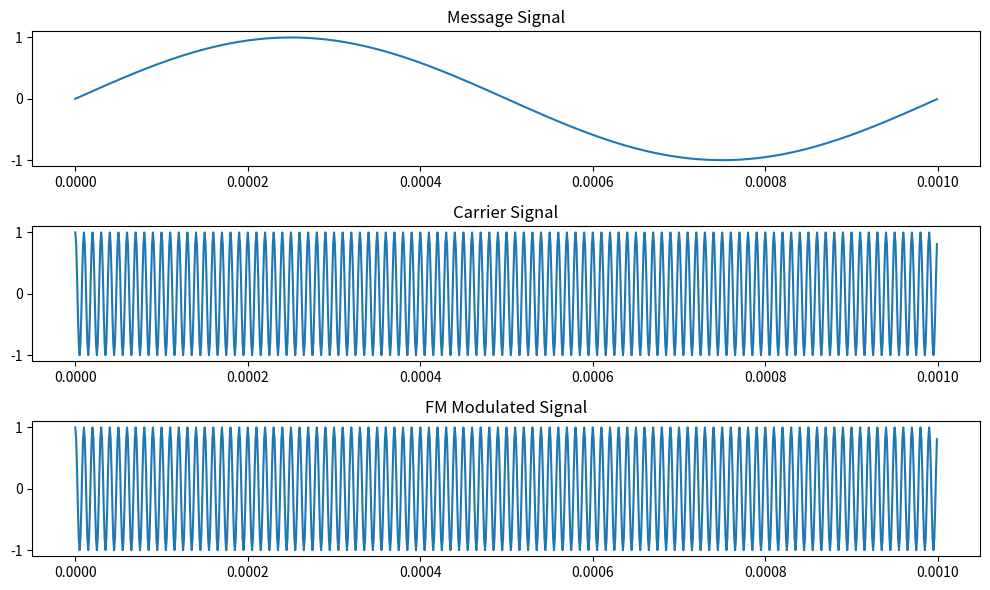

Write Python code to recreate this figure.
import numpy as np
import matplotlib.pyplot as plt

# Sampling rate and duration
fs = 1e6  # 1 MHz sampling rate
duration = 0.01  # 10 ms duration
t = np.arange(0, duration, 1/fs)

# Message signal (e.g., an audio signal)
fm = 1e3  # 1 kHz frequency of the message signal
message = np.sin(2 * np.pi * fm * t)

# Carrier signal
fc = 100e3  # 100 kHz carrier frequency
carrier = np.cos(2 * np.pi * fc * t)

# FM modulation
modulation_index = 2.0
fm_signal = np.cos(2 * np.pi * fc * t + modulation_index * np.cumsum(message) / fs)

# Visualizing the signals
plt.figure(figsize=(10, 6))
plt.subplot(3, 1, 1)
plt.plot(t[:1000], message[:1000])
plt.title('Message Signal')
plt.subplot(3, 1, 2)
plt.plot(t[:1000], carrier[:1000])
plt.title('Carrier Signal')
plt.subplot(3, 1, 3)
plt.plot(t[:1000], fm_signal[:1000])
plt.title('FM Modulated Signal')
plt.tight_layout()
plt.show()
